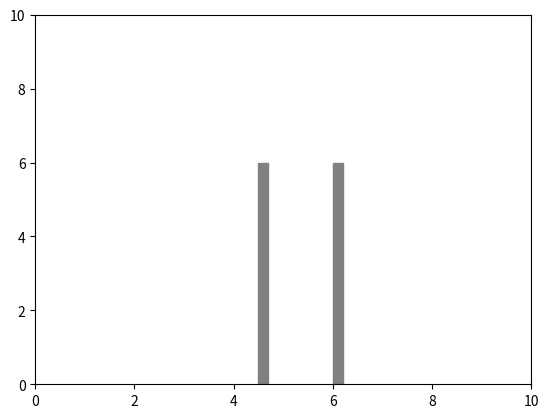
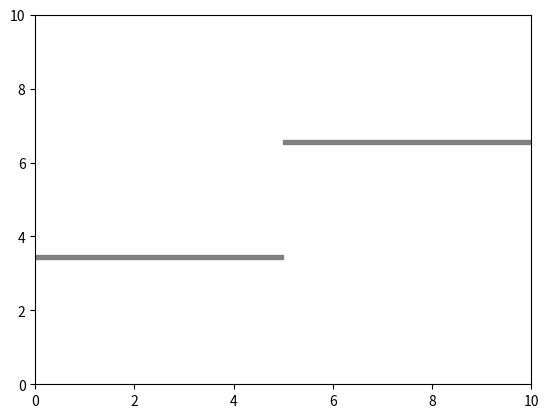

Write the Python code that produced these figures, in order.
import numpy as np
import matplotlib.pyplot as plt

class Map:
    def __init__(self, width, height, step=2.5):
        self.width = width
        self.height = height
        self.step = step
        self.obstacles = []

    def add_obstacle(self, obstacle):
        self.obstacles.append(obstacle)

    def obstacles_one(self,l):
        self.add_obstacle([(4.5, 0), (4.7, self.height-l)])
        self.add_obstacle([(6.0, 0), (6.2, self.height-l)])

    def obstacles_two(self):
        self.add_obstacle([(1.0, 3.5), (1.5, 4.9)])
        self.add_obstacle([(1.5, 3.5), (3.5, 4.0)])
        self.add_obstacle([(3.5, 3.5), (4.0, 6.5)])
        self.add_obstacle([(1.0, 5.7), (1.5, 6.5)])
        self.add_obstacle([(1.5, 6.0), (3.5, 6.5)])

    def obstacles_three(self):
        self.add_obstacle([(6.0, 3.5), (6.5, 6.5)])
        self.add_obstacle([(6.5, 6.0), (8.5, 6.5)])
        self.add_obstacle([(8.5, 5.1), (9.0, 6.5)])
        self.add_obstacle([(6.0, 3.5), (8.5, 4.0)])
        self.add_obstacle([(8.5, 3.5), (9.0, 4.9)])

    def obstacles_four(self):
        self.obstacles_two()
        self.obstacles_three()

    def obstacles_five(self, l):
        """
        Add two horizontal obstacles with a gap in the middle.
        l: gap size between obstacles
        """
        # Bottom obstacle
        y1_bottom = self.height/2 - l/2 - 0.01*self.height  # bottom y
        y2_bottom = self.height/2 - l/2                    # top y
        self.add_obstacle([(0, y1_bottom), (self.width/2, y2_bottom)])

        # Top obstacle
        y1_top = self.height/2 + l/2                       # bottom y
        y2_top = self.height/2 + l/2 + 0.01*self.height    # top y
        self.add_obstacle([(self.width/2, y1_top), (self.width, y2_top)])


    #example [(x1, y1), (x2, y2)]
    #where (x1, y1) is bottom-left and (x2, y2) is top-right

    def is_free(self, load, quad_pos, quad_length, theta=0):
        """
        Check if load, quadcopter, cable, and motors are collision-free
        """
        x, y = load
        qx, qy = quad_pos
        
        # 1. Check load position
        if not self._is_point_free(x, y):
            return False
        
        # 2. Check quadcopter center position
        if not self._is_point_free(qx, qy):
            return False
        
        # 3. Check cable (line between load and quad)
        if not self._is_line_free(load, quad_pos):
            return False
        
        # 4. Check quadcopter motors (assuming motors are at quad_length from center)
        # For a planar quadcopter, check all 4 motor positions (or 2 if truly 1D)
        c, s = np.cos(theta), np.sin(theta)
        motor_offsets = [
            (quad_length, 0),   # right motor
            (-quad_length, 0)
        ]

        for dx, dy in motor_offsets:
            mx, my = qx + dx, qy + dy
            if not self._is_point_free(mx, my):
                return False
        
        # 5. Optional: Check quadcopter body (treat as circle or rectangle)
        # If quad has physical body, check intermediate points
        # body_radius = quad_length * 0.5  # adjust as needed
        # if not self._is_circle_free(qx, qy, body_radius):
        #     return False
        
        return True

    def _is_point_free(self, x, y):
        """Check if a single point is within bounds and obstacle-free"""
        # Check bounds
        if x < 0 or x > self.width or y < 0 or y > self.height:
            return False
        
        # Check obstacles
        for obs in self.obstacles:
            (ox1, oy1), (ox2, oy2) = obs
            if min(ox1, ox2) <= x <= max(ox1, ox2) and min(oy1, oy2) <= y <= max(oy1, oy2):
                return False
        
        return True

    def _is_line_free(self, p1, p2):
        """Check if line segment between two points is collision-free"""
        x1, y1 = p1
        x2, y2 = p2
        
        # Calculate number of checks based on distance
        distance = np.sqrt((x2 - x1)**2 + (y2 - y1)**2)
        n_checks = max(int(np.ceil(distance * 10)), 10)  # at least 10 checks
        
        for i in range(n_checks + 1):
            t = i / n_checks
            x = x1 + t * (x2 - x1)
            y = y1 + t * (y2 - y1)
            
            if not self._is_point_free(x, y):
                return False
        
        return True

    def _is_circle_free(self, cx, cy, radius):
        """Check if circle is collision-free (sample points on perimeter)"""
        n_samples = max(int(2 * np.pi * radius * 2), 8)
        
        for i in range(n_samples):
            angle = 2 * np.pi * i / n_samples
            x = cx + radius * np.cos(angle)
            y = cy + radius * np.sin(angle)
            
            if not self._is_point_free(x, y):
                return False
        
        return True

    

    def display(self, ax=None):
        if ax is None:
            fig, ax = plt.subplots()
        ax.set_xlim(0, self.width)
        ax.set_ylim(0, self.height)
        for obs in self.obstacles:
            rect = plt.Rectangle(obs[0], obs[1][0]-obs[0][0], obs[1][1]-obs[0][1], color='gray')
            ax.add_patch(rect)
        return ax
        # plt.show()

if __name__ == "__main__":
    m = Map(10, 10)
    m.obstacles_one(4)
    m.display()

    # m2 = Map(10, 10)
    # m2.obstacles_two()
    # m2.display()

    # m3 = Map(10, 10)
    # m3.obstacles_three()
    # m3.display()
    # plt.show()

    # m4 = Map(10, 10)
    # m4.obstacles_four()
    # m4.display()
    m = Map(10, 10)
    m.obstacles_five(3.)
    m.display()
    plt.show()
